Image classification data set "rice_dataset_augmented" (SantiagoAviles/Rice-Proyect on GitHub). Class labels (4): broken, chalky, stained, whole.

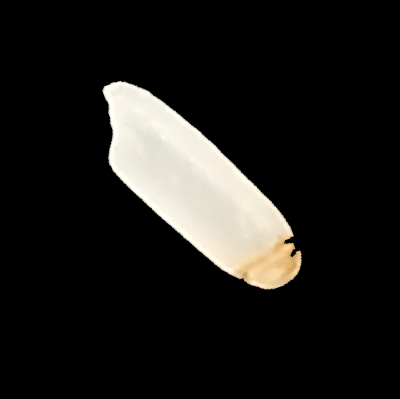
Label: stained

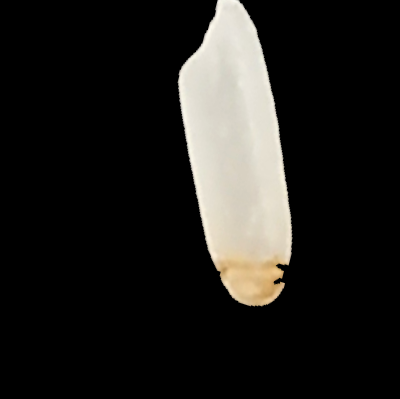
Label: stained

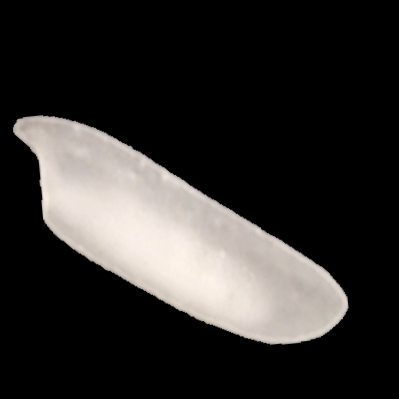
Label: chalky

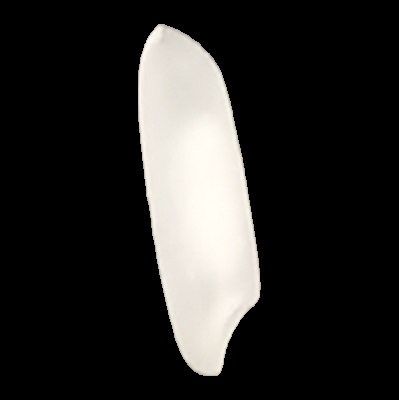
Label: whole

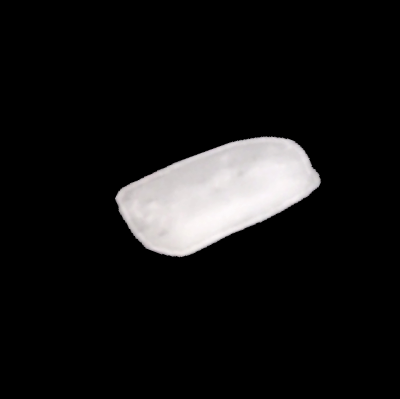
Label: broken

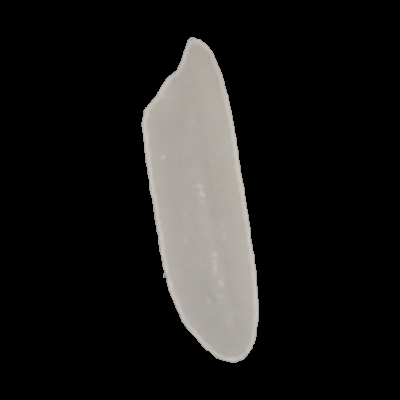
Label: whole
